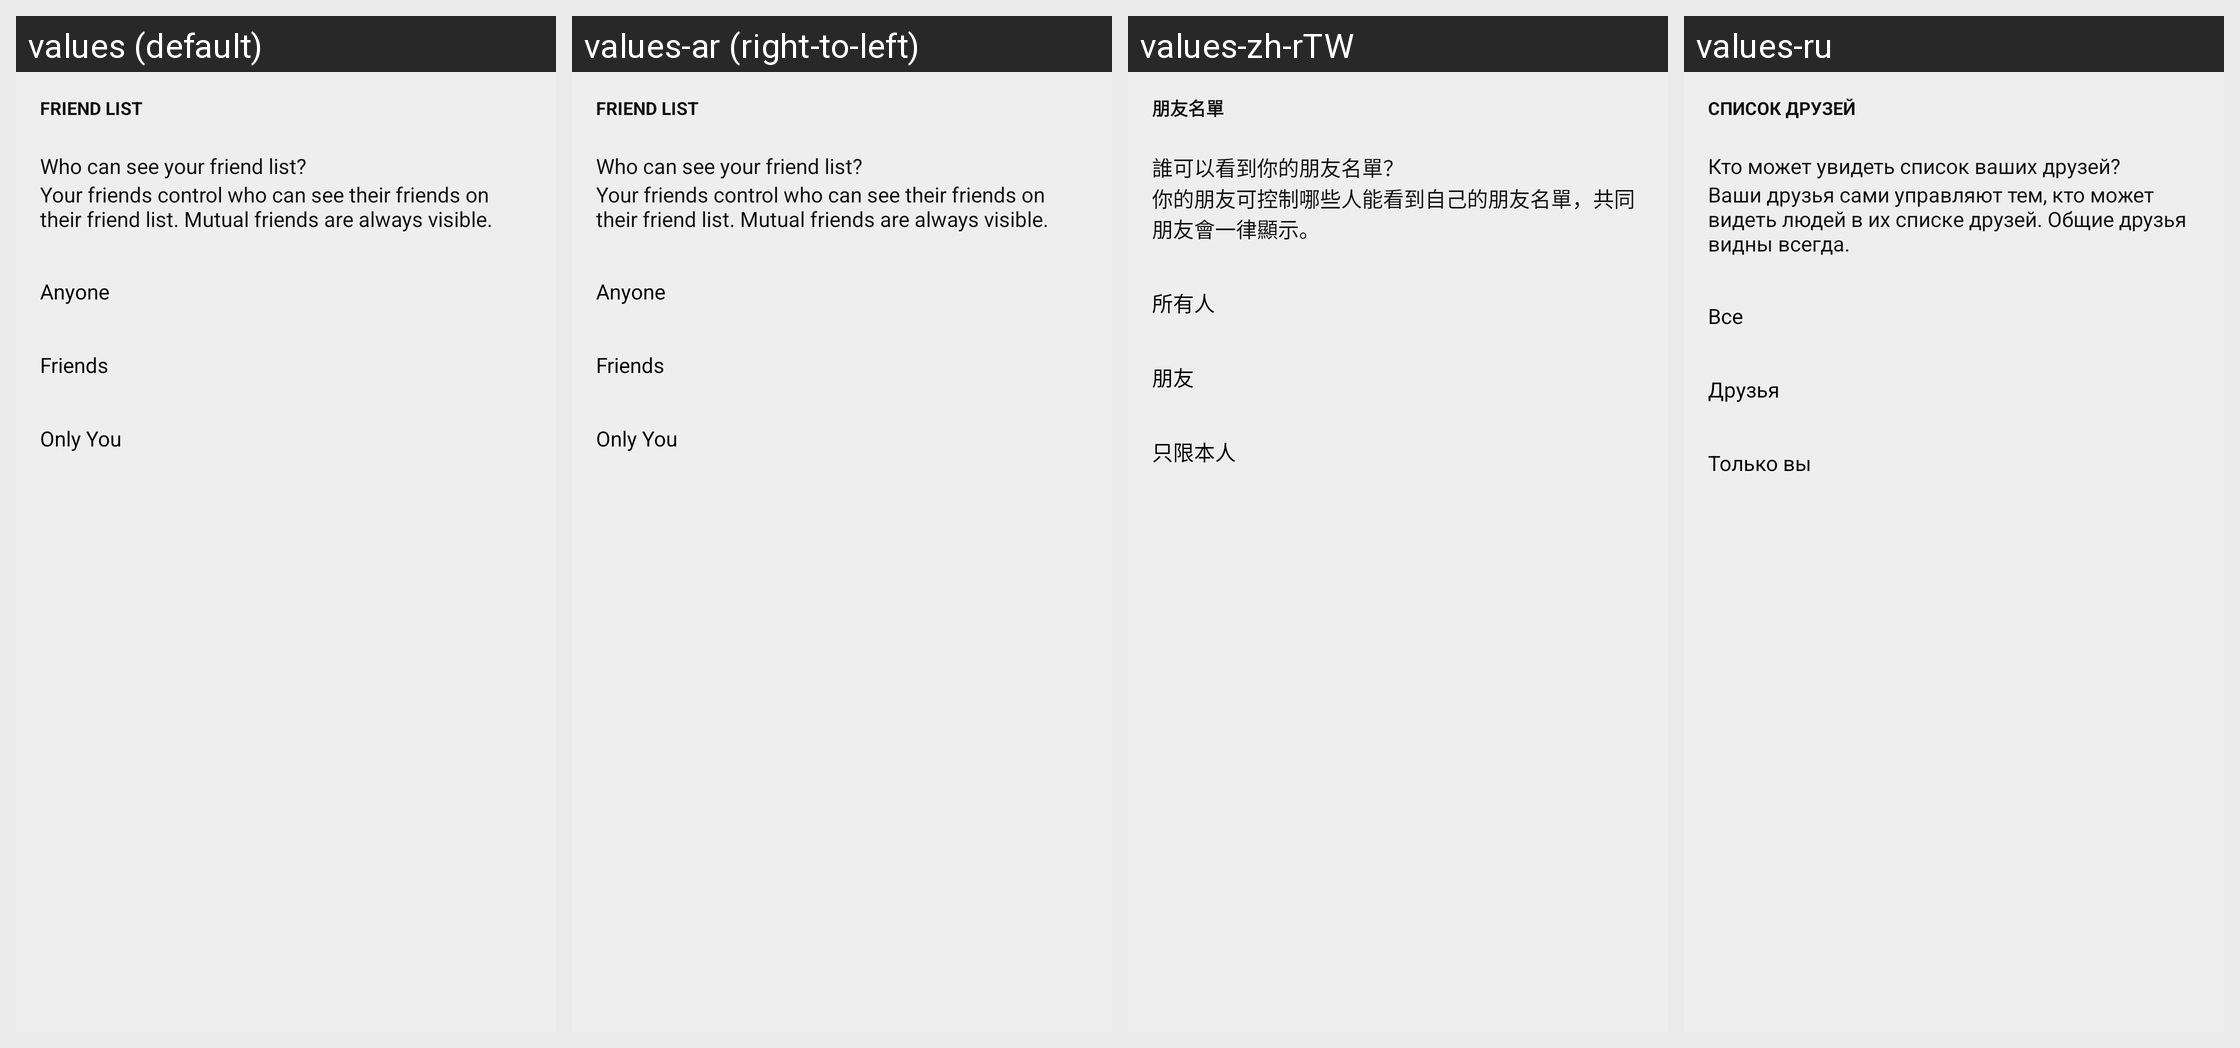

Locale-by-locale string values for the Android screen shown in this grid:
Android screen res/layout/settings_privacy_friend_list_fragment.xml rendered under 4 locales, left to right: values (default), values-ar (right-to-left), values-zh-rTW, values-ru. Device: Nexus 5 (rendered at 1080×1920; each locale shown at half size, 540×960, under a caption strip naming it); theme Theme.Light.NoActionBar.
Other locales in the repository, not shown: values-af, values-am, values-as, values-az, values-be, values-bg, values-bn, values-bs, values-ca, values-cs, values-da, values-de, values-el, values-en-rGB, values-es, values-es-rES, values-es-rUS, values-et, values-eu, values-fa, values-fi, values-fr, values-fr-rCA, values-gl, values-gu, values-hi, values-hr, values-hu, values-hy, values-in, values-is, values-it, values-iw, values-ja, values-ka, values-kk, values-km, values-kn, values-ko, values-ky, values-lo, values-lt, values-lv, values-mk, values-ml, values-mn, values-mr, values-ms, values-my, values-nb, values-ne, values-nl, values-or, values-pa, values-pl, values-pt, values-pt-rBR, values-pt-rPT, values-ro, values-si, values-sk, values-sl, values-sq, values-sr, values-sv, values-sw, values-ta, values-te, values-th, values-tl, values-tr, values-uk, values-ur, values-uz, values-vi, values-zh-rCN, values-zh-rHK, values-zu.
Strings drawn on this screen, with the default value and each locale's value (text and hints the layout hard-codes, and strings that could not be matched under every locale, appear in the picture but are not listed):

settings_friends_list_privacy_label
  values: Friend List
  values-ar: Friend List  [not translated; the default value is used]
  values-zh-rTW: 朋友名單
  values-ru: Список друзей

settings_friends_list_privacy_title
  values: Who can see your friend list?
  values-ar: Who can see your friend list?  [not translated; the default value is used]
  values-zh-rTW: 誰可以看到你的朋友名單？
  values-ru: Кто может увидеть список ваших друзей?

settings_privacy_friend_list_footer
  values: Your friends control who can see their friends on their friend list. Mutual friends are always visible.
  values-ar: Your friends control who can see their friends on their friend list. Mutual friends are always visible.  [not translated; the default value is used]
  values-zh-rTW: 你的朋友可控制哪些人能看到自己的朋友名單，共同朋友會一律顯示。
  values-ru: Ваши друзья сами управляют тем, кто может видеть людей в их списке друзей. Общие друзья видны всегда.

settings_privacy_common_anyone_title
  values: Anyone
  values-ar: Anyone  [not translated; the default value is used]
  values-zh-rTW: 所有人
  values-ru: Все

settings_privacy_common_friends_title
  values: Friends
  values-ar: Friends  [not translated; the default value is used]
  values-zh-rTW: 朋友
  values-ru: Друзья

settings_privacy_common_just_me_title
  values: Only You
  values-ar: Only You  [not translated; the default value is used]
  values-zh-rTW: 只限本人
  values-ru: Только вы
